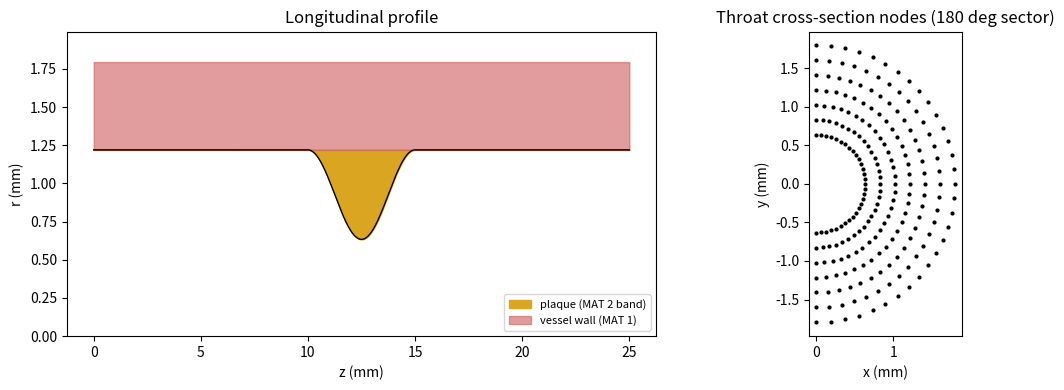

The script that saved this image:
# Author: Vishesh Kumar
"""Standalone idealised-artery generator (StentForge physics_v3).

Author: Vishesh Kumar (StentForge final campaign). Standalone extract, 27 Sep 2026, of the
builder used by the coupled crimp > expand > release model:
  StenosisCFD/geometry.py            radius(), dip_depth()          (raised-cosine lesion)
  FullTwin/full_twin/fea_deploy_artery.py   build_structured_mesh()  (quarter hex grid)
  FullTwin/full_twin/fea_deploy_contact.py  build_half_artery()      (mirror to 180 deg)
                                            write_model_inp() / write_components_inp()
The maths, node numbering, element winding and material tagging are copied, not
re-derived. Only numpy is needed (matplotlib optional, for the figure).

What it builds
--------------
A straight tube on the global Z axis with a concentric raised-cosine narrowing:
  * VESSEL (MAT 1): soft annular wall, inner radius R_inner(z), outer radius R0 + t.
  * PLAQUE (MAT 2): the elements inside the lesion band whose centre radius is < R0,
    i.e. the tissue that fills the narrowing.
  * 180 deg sector (theta -90..+90 about +x). Symmetry planes are x = 0 (ART_SYMX).
  * Hexahedral SOLID185, mixed u-P for the tissue (KEYOPT(6)=1), as in physics_v3.

R0 1.22 mm (RVD 2.44 mm), 73 % area (48 % DS), lesion length 5.0 mm, wall 0.575 mm, artery
length 25 mm, grid 16 x 61 x 7 per quarter. It is an IDEALISED lesion, never
"patient-specific".

Outputs (in --out):
  artery_<tag>.inp         MAPDL /PREP7 deck: ET, nodes, elements, MAT ids, components
  artery_<tag>_profile.csv z, R_inner(z)
  artery_<tag>_summary.json parameters + derived radii + mesh counts
  artery_<tag>.png         cross-section + longitudinal figure (if matplotlib is present)

Materials are NOT written (MAT 1 / MAT 2 are ids only). The cards used by the
campaign are named in StentForge/config/physics/physics_v3.yaml (vessel_liu2022_yeoh6; plaque
cunnane_loree_plastic, Yeoh + J2 at 0.67 MPa, tangent 0.0067 MPa in the proof
config, K = 1000 mu0). The exact MP/TB lines can be read from the proof design's
.db / .cdb in the shared results (MAPDL: /PREP7, MPLIST, TBLIST).

Usage
-----
  python generate_artery.py                       # L7 defaults, ./out
  python generate_artery.py --R0 1.38 --stenosis 0.70 --lesion-len 10 --wall 0.65 --tag old
  python generate_artery.py --grid 32 91 11 --tag L7_g32   # refined grid (see README)

Reading it in ANSYS
-------------------
  MAPDL:     /INPUT,artery_L7,inp   then define MP/TB for MAT 1 and MAT 2.
  Workbench: read it in MAPDL once and CDWRITE,DB,artery_L7,cdb, then bring the
             .cdb into Mechanical through an External Model system. The node
             components come across as Named Selections.
"""
from __future__ import annotations

import argparse
import json
import math
from pathlib import Path
from typing import Dict, List, Optional

import numpy as np

MAT_VESSEL = 1
MAT_PLAQUE = 2
ET_ARTERY = 1


# --------------------------------------------------------------------------- #
# Lesion profile (verbatim maths of StenosisCFD/geometry.py)
# --------------------------------------------------------------------------- #
def dip_depth(R0: float, stenosis: float) -> float:
    """AREA reduction s -> R_throat = R0 sqrt(1-s); depth = R0 (1 - sqrt(1-s))."""
    if not 0.0 <= stenosis < 1.0:
        raise ValueError(f"stenosis must be in [0,1); got {stenosis}")
    return R0 * (1.0 - math.sqrt(1.0 - stenosis))


def lumen_radius(z: float, R0: float, stenosis: float, lesion_len: float,
                 center: float) -> float:
    """Raised-cosine narrowing: R0 outside the band, full depth at the throat, zero
depth and zero slope at the band edges."""
    half = 0.5 * lesion_len
    d = z - center
    if abs(d) >= half:
        return R0
    return R0 - 0.5 * dip_depth(R0, stenosis) * (1.0 + math.cos(math.pi * d / half))


# --------------------------------------------------------------------------- #
# Quarter structured hex grid (verbatim logic of fea_deploy_artery.build_structured_mesh)
# --------------------------------------------------------------------------- #
def _hex_signed_volume(nodes: np.ndarray, hexn) -> float:
    v = nodes[[int(n) - 1 for n in hexn]]
    tets = [(0, 1, 3, 4), (1, 2, 3, 6), (1, 3, 4, 6), (1, 4, 5, 6), (3, 4, 6, 7)]
    return float(sum(np.dot(np.cross(v[j] - v[i], v[k] - v[i]), v[l] - v[i]) / 6.0
                     for (i, j, k, l) in tets))


def build_quarter(R0, t, length, stenosis, lesion_len, n_theta=16, n_z=61, n_r=7):
    """Node id = 1 + i + n_theta*j + (n_theta*n_z)*k  (i theta, j z, k radial).
    Inner layer follows R_inner(z); outer layer is the straight R0 + t; radial
    nodes are a linear blend between them."""
    if min(n_theta, n_z, n_r) < 2:
        raise ValueError("need >= 2 nodes in every direction")
    center = 0.5 * length
    Ro = R0 + t
    theta = np.linspace(0.0, 0.5 * math.pi, n_theta)
    zs = np.linspace(0.0, length, n_z)

    def nid(i, j, k):
        return 1 + i + n_theta * j + (n_theta * n_z) * k

    nodes = np.zeros((n_theta * n_z * n_r, 3))
    for k in range(n_r):
        frac = k / (n_r - 1)
        for j, z in enumerate(zs):
            r_in = lumen_radius(z, R0, stenosis, lesion_len, center)
            r = r_in + (Ro - r_in) * frac
            for i, th in enumerate(theta):
                nodes[nid(i, j, k) - 1] = (r * math.cos(th), r * math.sin(th), z)

    conn, emat = [], []
    band_half = 0.5 * lesion_len
    for k in range(n_r - 1):
        for j in range(n_z - 1):
            for i in range(n_theta - 1):
                conn.append((nid(i, j, k), nid(i + 1, j, k), nid(i + 1, j + 1, k), nid(i, j + 1, k),
                             nid(i, j, k + 1), nid(i + 1, j, k + 1), nid(i + 1, j + 1, k + 1),
                             nid(i, j + 1, k + 1)))
                zc = 0.5 * (zs[j] + zs[j + 1])
                r_in_c = lumen_radius(zc, R0, stenosis, lesion_len, center)
                rc = r_in_c + (Ro - r_in_c) * ((k + 0.5) / (n_r - 1))
                in_band = abs(zc - center) < band_half
                emat.append(MAT_PLAQUE if (in_band and rc < R0) else MAT_VESSEL)
    conn = np.asarray(conn, dtype=int)
    if _hex_signed_volume(nodes, conn[0]) < 0:
        conn = conn[:, [3, 2, 1, 0, 7, 6, 5, 4]]
    return {"nodes": nodes, "conn": conn, "emat": np.asarray(emat, dtype=int),
            "n_theta": n_theta, "n_z": n_z, "n_r": n_r}


# --------------------------------------------------------------------------- #
# Mirror to 180 deg (verbatim logic of fea_deploy_contact.build_half_artery)
# --------------------------------------------------------------------------- #
def build_half(q: Dict[str, object]) -> Dict[str, object]:
    """Mirror the quarter about y = 0. Seam nodes (theta = 0) are shared (welded);
    mirrored hexes have their winding reversed (a reflection flips handedness)."""
    nodes_q, conn_q, emat_q = q["nodes"], q["conn"], q["emat"]
    n_theta, n_z, n_r = q["n_theta"], q["n_z"], q["n_r"]
    nq = nodes_q.shape[0]
    idx = np.arange(nq)
    is_seam = (idx % n_theta) == 0
    mirror = np.empty(nq, dtype=int)
    mirror[is_seam] = idx[is_seam]
    free = idx[~is_seam]
    mirror[free] = np.arange(nq, nq + free.size)
    nodes = np.zeros((nq + free.size, 3))
    nodes[:nq] = nodes_q
    m = nodes_q[free].copy()
    m[:, 1] = -m[:, 1]
    nodes[nq:] = m
    conn_m = (mirror[conn_q - 1] + 1)[:, [3, 2, 1, 0, 7, 6, 5, 4]]
    layer = n_theta * n_z
    inner_q = idx[idx < layer]
    outer_q = idx[idx >= (n_r - 1) * layer]
    return {"nodes": nodes, "conn": np.vstack([conn_q, conn_m]),
            "emat": np.concatenate([emat_q, emat_q]),
            "inner_nodes": np.unique(np.concatenate([inner_q, mirror[inner_q]])) + 1,
            "outer_nodes": np.unique(np.concatenate([outer_q, mirror[outer_q]])) + 1,
            "n_theta": n_theta, "n_z": n_z, "n_r": n_r, "quarter_n_nodes": nq}


def components(half: Dict[str, object], length: float) -> Dict[str, np.ndarray]:
    """Artery node components exactly as write_components_inp names them."""
    an = half["nodes"]
    aid = np.arange(1, an.shape[0] + 1)
    tol = 1e-7
    outer = half["outer_nodes"]
    at_z0 = aid[np.isin(aid, outer) & (np.abs(an[:, 2]) < tol)]
    pin = at_z0[np.argmin(np.abs(an[at_z0 - 1, 1])):][:1]
    return {"ART_INNER": half["inner_nodes"],          # lumen surface: contact side
            "ART_OUTER": outer,
            "ART_SYMX": aid[np.abs(an[:, 0]) < tol],   # theta = +/-90 planes (x = 0)
            "ART_END0": aid[np.abs(an[:, 2]) < tol],
            "ART_END1": aid[np.abs(an[:, 2] - length) < tol],
            "ART_PIN": pin}                            # one rigid-body pin, outer, theta 0, z 0


def _cmblock(name: str, ids) -> List[str]:
    ids = [int(i) for i in ids]
    out = [f"CMBLOCK,{name},NODE,{len(ids)}", "(8i10)"]
    for s in range(0, len(ids), 8):
        out.append("".join(f"{i:10d}" for i in ids[s:s + 8]))
    return out


def write_inp(half, comps, path: Path, header: List[str]) -> None:
    L = [f"! {h}" for h in header]
    L += ["/PREP7", f"ET,{ET_ARTERY},185", f"KEYOPT,{ET_ARTERY},6,1   ! mixed u-P (tissue nearly incompressible)",
          f"TYPE,{ET_ARTERY}"]
    for k, (x, y, z) in enumerate(half["nodes"]):
        L.append(f"N,{k + 1},{x:.9g},{y:.9g},{z:.9g}")
    last = None
    for e, (c, m) in enumerate(zip(half["conn"], half["emat"])):
        if m != last:
            L.append(f"MAT,{int(m)}")
            last = m
        L.append("EN,%d,%d,%d,%d,%d,%d,%d,%d,%d" % (e + 1, *[int(v) for v in c]))
    for name, ids in comps.items():
        L += _cmblock(name, ids)
    L.append("ESEL,S,MAT,,1\nCM,ART_VESSEL_E,ELEM\nESEL,S,MAT,,2\nCM,ART_PLAQUE_E,ELEM\nALLSEL,ALL")
    path.write_text("\n".join(L) + "\n", encoding="ascii")


def figure(R0, t, length, stenosis, lesion_len, half, path: Path) -> bool:
    try:
        import matplotlib
        matplotlib.use("Agg")
        import matplotlib.pyplot as plt
    except Exception:
        return False
    zc = 0.5 * length
    z = np.linspace(0, length, 600)
    r = [lumen_radius(v, R0, stenosis, lesion_len, zc) for v in z]
    fig, ax = plt.subplots(1, 2, figsize=(12, 4))
    ax[0].fill_between(z, r, R0, color="goldenrod", label="plaque (MAT 2 band)")
    ax[0].fill_between(z, R0, R0 + t, color="indianred", alpha=0.6, label="vessel wall (MAT 1)")
    ax[0].plot(z, r, "k", lw=1)
    ax[0].set_xlabel("z (mm)"); ax[0].set_ylabel("r (mm)"); ax[0].set_ylim(0, R0 + t + 0.2)
    ax[0].set_title("Longitudinal profile"); ax[0].legend(loc="lower right", fontsize=8)
    n = half["nodes"]
    sel = np.abs(n[:, 2] - zc) < 1e-6
    ax[1].scatter(n[sel, 0], n[sel, 1], s=4, c="k")
    ax[1].set_aspect("equal"); ax[1].set_title("Throat cross-section nodes (180 deg sector)")
    ax[1].set_xlabel("x (mm)"); ax[1].set_ylabel("y (mm)")
    fig.tight_layout(); fig.savefig(path, dpi=150); plt.close(fig)
    return True


def main(argv: Optional[List[str]] = None) -> int:
    ap = argparse.ArgumentParser(description=__doc__.split("\n")[0])
    ap.add_argument("--R0", type=float, default=1.22, help="healthy lumen radius, mm")
    ap.add_argument("--wall", type=float, default=0.575, help="wall thickness, mm")
    ap.add_argument("--length", type=float, default=25.0, help="artery segment length, mm")
    ap.add_argument("--stenosis", type=float, default=0.73, help="AREA reduction at the throat, 0..1")
    ap.add_argument("--lesion-len", type=float, default=5.0, help="raised-cosine band length, mm")
    ap.add_argument("--grid", type=int, nargs=3, default=[16, 61, 7], metavar=("NTHETA", "NZ", "NR"),
                    help="nodes per QUARTER: circumferential, axial, radial (campaign: 16 61 7)")
    ap.add_argument("--tag", default="L7")
    ap.add_argument("--out", default="out")
    a = ap.parse_args(argv)

    out = Path(a.out); out.mkdir(parents=True, exist_ok=True)
    q = build_quarter(a.R0, a.wall, a.length, a.stenosis, a.lesion_len, *a.grid)
    half = build_half(q)
    comps = components(half, a.length)
    rt = a.R0 - dip_depth(a.R0, a.stenosis)
    summ = {
        "tag": a.tag, "R0_mm": a.R0, "RVD_mm": 2 * a.R0, "wall_mm": a.wall, "length_mm": a.length,
        "stenosis_area": a.stenosis, "diameter_stenosis_pct": round(100 * (1 - rt / a.R0), 2),
        "lesion_len_mm": a.lesion_len, "throat_radius_mm": rt, "throat_diameter_mm": 2 * rt,
        "grid_per_quarter": a.grid, "sector_deg": 180,
        "circumferential_divisions_half": 2 * (a.grid[0] - 1),
        "axial_spacing_mm": a.length / (a.grid[1] - 1),
        "n_nodes": int(half["nodes"].shape[0]), "n_elem": int(half["conn"].shape[0]),
        "n_plaque_elem": int((half["emat"] == MAT_PLAQUE).sum()),
        "n_vessel_elem": int((half["emat"] == MAT_VESSEL).sum()),
        "components": {k: int(len(v)) for k, v in comps.items()},
    }
    header = [f"StentForge idealised artery '{a.tag}' (Vishesh Kumar; see CREDITS.md)",
              f"R0 {a.R0} mm, wall {a.wall} mm, length {a.length} mm, area stenosis {a.stenosis}, "
              f"lesion {a.lesion_len} mm, grid/quarter {a.grid}, 180 deg sector, units mm",
              "MAT 1 = vessel, MAT 2 = plaque (ids only: define MP/TB before solving)"]
    write_inp(half, comps, out / f"artery_{a.tag}.inp", header)
    z = np.linspace(0, a.length, 401)
    np.savetxt(out / f"artery_{a.tag}_profile.csv",
               np.c_[z, [lumen_radius(v, a.R0, a.stenosis, a.lesion_len, 0.5 * a.length) for v in z]],
               delimiter=",", header="z_mm,r_inner_mm", comments="")
    summ["figure"] = figure(a.R0, a.wall, a.length, a.stenosis, a.lesion_len, half,
                            out / f"artery_{a.tag}.png")
    (out / f"artery_{a.tag}_summary.json").write_text(json.dumps(summ, indent=2))
    print(json.dumps(summ, indent=2))
    return 0


if __name__ == "__main__":
    raise SystemExit(main())
